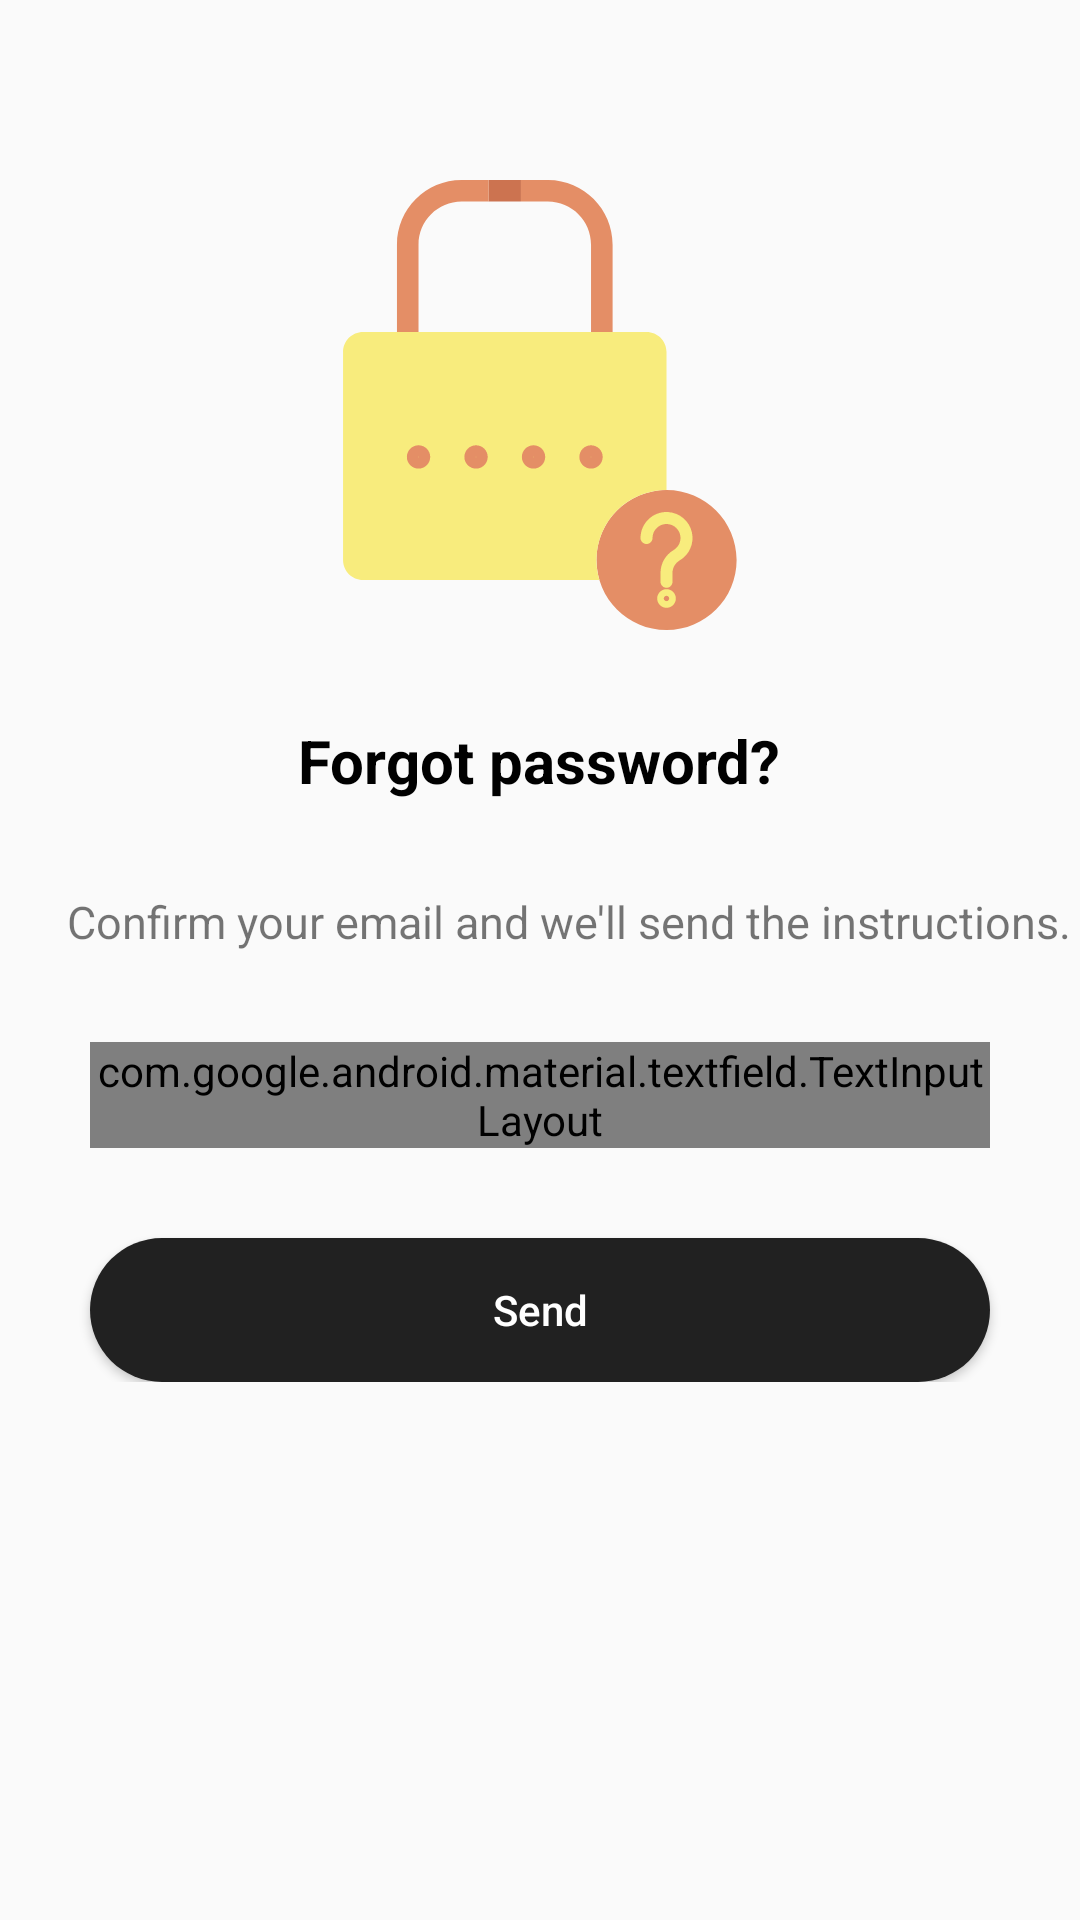

Android layout source for this screen:
<!-- AndroidManifest.xml: application theme AppTheme -->
<!-- res/layout/activity_forgot_password.xml -->
<?xml version="1.0" encoding="utf-8"?>
<LinearLayout xmlns:android="http://schemas.android.com/apk/res/android"
    xmlns:app="http://schemas.android.com/apk/res-auto"
    xmlns:tools="http://schemas.android.com/tools"
    android:layout_width="match_parent"
    android:layout_height="match_parent"
    android:orientation="vertical"
    tools:context=".activity.ForgotPasswordActivity">

    <LinearLayout
        android:layout_width="match_parent"
        android:layout_height="wrap_content"
        android:orientation="vertical"
        android:visibility="visible"
        android:id="@+id/ll_forgot_password">

        <ImageView
            android:layout_width="match_parent"
            android:layout_height="@dimen/margin150"
            android:layout_marginTop="@dimen/margin60"
            android:src="@drawable/ic_password" />

        <TextView
            android:layout_width="wrap_content"
            android:layout_height="wrap_content"
            android:layout_gravity="center"
            android:layout_marginTop="@dimen/margin30"
            android:text="@string/forgot_password"
            android:textColor="@color/black"
            android:textSize="@dimen/textsize20"
            android:textStyle="bold" />

        <TextView
            android:layout_width="wrap_content"
            android:layout_height="wrap_content"
            android:layout_marginTop="@dimen/margin30"
            android:layout_marginLeft="@dimen/margin10"
            android:layout_gravity="center"
            android:text="@string/please_enter_your_registered_email_id"
            android:textSize="@dimen/textsize15" />

        <com.google.android.material.textfield.TextInputLayout
            style="@style/Widget.MaterialComponents.TextInputLayout.OutlinedBox"
            android:layout_width="match_parent"
            android:layout_height="wrap_content"
            android:layout_margin="@dimen/margin30">

            <com.google.android.material.textfield.TextInputEditText
                android:id="@+id/et_email_address"
                android:layout_width="match_parent"
                android:layout_height="wrap_content"
                android:drawableLeft="@drawable/ic_mail"
                android:drawablePadding="@dimen/margin10"
                android:hint="@string/email_address"
                android:imeOptions="actionNext"
                android:inputType="textEmailAddress" />
        </com.google.android.material.textfield.TextInputLayout>


        <androidx.appcompat.widget.AppCompatButton
            android:id="@+id/btn_send"
            android:layout_width="match_parent"
            android:layout_height="wrap_content"
            android:layout_marginLeft="@dimen/margin30"
            android:layout_marginRight="@dimen/margin30"
            android:background="@drawable/oval"
            android:text="@string/send"
            android:textAllCaps="false"
            android:textColor="@color/white" />
    </LinearLayout>

   
</LinearLayout>
<!-- resources referenced by this layout -->
<resources>
  <color name="black">#000000</color>
  <color name="white">#ffffff</color>
  <dimen name="margin10">10dp</dimen>
  <dimen name="margin15">15dp</dimen>
  <dimen name="margin150">150dp</dimen>
  <dimen name="margin30">30dp</dimen>
  <dimen name="margin5">5dp</dimen>
  <dimen name="margin60">60dp</dimen>
  <dimen name="textsize15">15sp</dimen>
  <dimen name="textsize20">20sp</dimen>
  <!-- drawable ic_lock: vector/xml drawable (drawable, 2659 chars, omitted) -->
  <!-- drawable ic_password: vector/xml drawable (drawable, 4373 chars, omitted) -->
  <!-- drawable ic_password_: vector/xml drawable (drawable, 6485 chars, omitted) -->
  <!-- drawable oval (drawable) -->
  <?xml version="1.0" encoding="utf-8"?>
  <shape xmlns:android="http://schemas.android.com/apk/res/android"
      android:shape="rectangle">
      <solid android:color="@color/colorPrimary"/>
      <corners android:radius="@dimen/margin30"/>
  </shape>
  <string name="confirm_password">Confirm password</string>
  <string name="create_new_password">Create new password</string>
  <string name="email_address">Email address</string>
  <string name="forgot_password">Forgot password?</string>
  <string name="has_been_sent_to_your_email">has been sent to your email.</string>
  <string name="password">Password</string>
  <string name="please_enter_the_new_password_that">Please enter the new password that</string>
  <string name="please_enter_your_registered_email_id">Confirm your email and we\'ll send the instructions.</string>
  <string name="reset_password">Reset Password</string>
  <string name="send">Send</string>
  <style name="AppTheme" parent="Theme.AppCompat.Light.NoActionBar">
          
          <item name="colorPrimary">@color/colorPrimary</item>
          <item name="colorPrimaryDark">@color/colorPrimaryDark</item>
          <item name="colorAccent">@color/colorAccent</item>
      </style>
  <color name="colorPrimary">#212121</color>
  <color name="colorPrimaryDark">#000000</color>
  <color name="colorAccent">#484848</color>
</resources>
